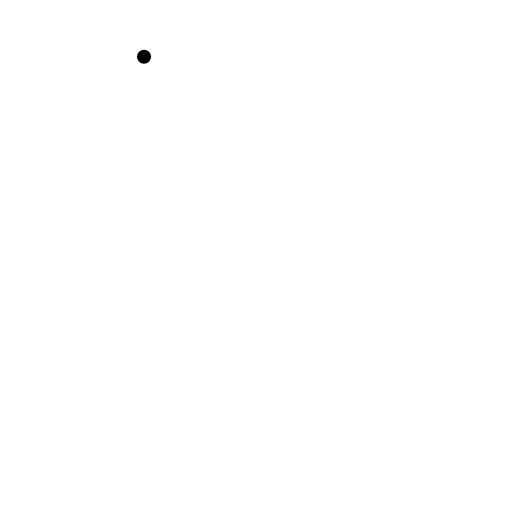
t = 0.00 s
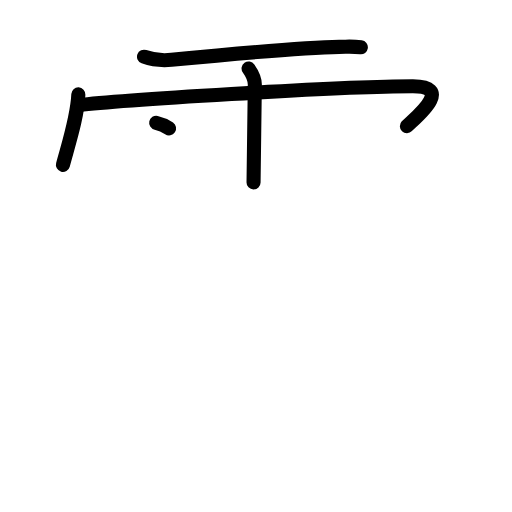
t = 4.25 s
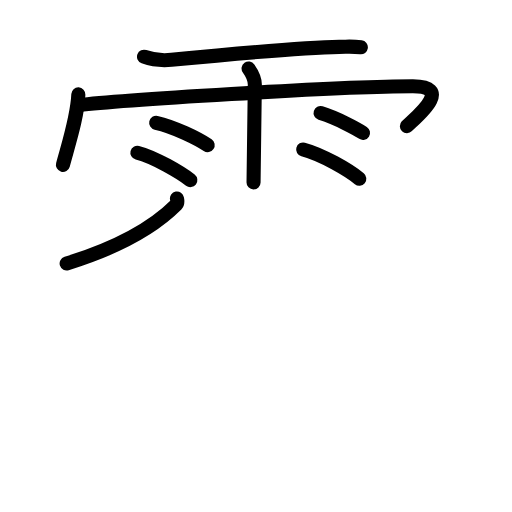
t = 8.88 s
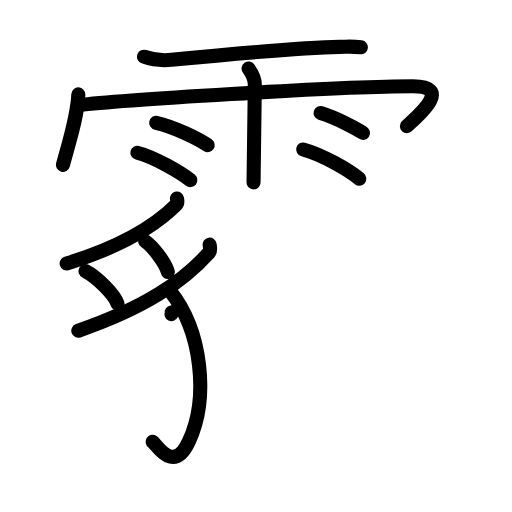
t = 13.13 s
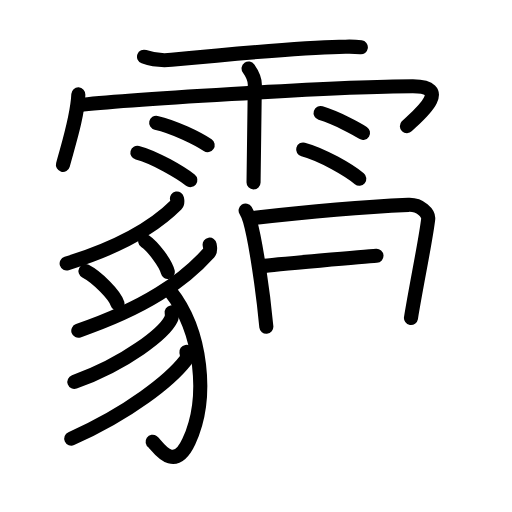
t = 17.75 s
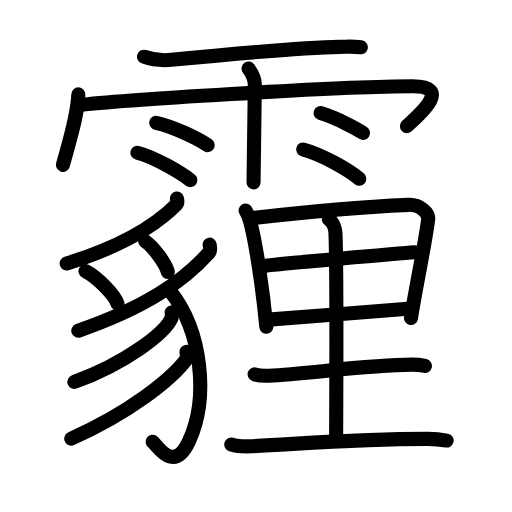
t = 22.00 s

The animated SVG that drew these frames (rendered in a browser with its animation timeline set to each time). Animation: 60 SMIL elements (animate=60); one cycle of 22.00 s.

<?xml version="1.0" encoding="UTF-8"?>
<!--
AniKanjiVG is licensed by CC-BY-SA Paul C. Sommerhoff (https://bitbucket.org/sommerhoff/anikanjivg).
AniKanjiVG uses KanjiVG which is licensed by CC-BY-SA Ulrich Apel (http://kanjivg.tagaini.net).
See also http://creativecommons.org/licenses/by-sa/3.0/
-->
<svg xmlns:kvg='http://kanjivg.tagaini.net' xmlns='http://www.w3.org/2000/svg' width='109' height='109' viewBox='0 0 109 109' style='fill:none;stroke:#000000;stroke-width:3;stroke-linecap:round;stroke-linejoin:round;' id="kvg:kanji_0973e"><g id="kvg:0973e" kvg:element="霾"><g id="kvg:0973e-g1" kvg:element="雨" kvg:variant="true" kvg:position="top" kvg:radical="general"><path id="kvg:0973e-s1" kvg:type="㇐" d="M30.66,12.08c1.84,0.67,4.36,0.8,5.85,0.66c7.96-0.77,28.52-2.66,35.7-2.77c2.09-0.03,2.69-0.15,4.61,0.1"><animate attributeName="d" begin="0.0s" dur="0.3333333333333333s" from="M30.66,12.08C30.66,12.08,30.66,12.08,30.66,12.08" to="M30.66,12.08c1.84,0.67,4.36,0.8,5.85,0.66" />
<animate attributeName="d" begin="0.3333333333333333s" dur="0.3333333333333333s" from="M30.66,12.08c1.84,0.67,4.36,0.8,5.85,0.66c0,0,0,0,0,0,0" to="M30.66,12.08c1.84,0.67,4.36,0.8,5.85,0.66c7.96-0.77,28.52-2.66,35.7-2.77" />
<animate attributeName="d" begin="0.6666666666666666s" dur="0.3333333333333333s" from="M30.66,12.08c1.84,0.67,4.36,0.8,5.85,0.66c7.96-0.77,28.52-2.66,35.7-2.77c0,0,0,0,0,0,0" to="M30.66,12.08c1.84,0.67,4.36,0.8,5.85,0.66c7.96-0.77,28.52-2.66,35.7-2.77c2.09-0.03,2.69-0.15,4.61,0.1" />
</path>
<path id="kvg:0973e-s2" kvg:type="㇔/㇑" d="M16.68,20.1c-0.2,4.81-1.97,10.13-3.28,14.99"><animate attributeName="d" begin="1.0s" dur="1.0s" from="M16.68,20.1C16.68,20.1,16.68,20.1,16.68,20.1" to="M16.68,20.1c-0.2,4.81-1.97,10.13-3.28,14.99" />
<animate attributeName="d" begin="0s" dur="1.0s" from="M-100,-100" to="M-100,-100" />
</path>
<path id="kvg:0973e-s3" kvg:type="㇖b/㇆" d="M16.85,22.39c7.4-0.97,55.34-4.02,71.05-4.02c9.1,0,0.17,6.99-1.28,8.5"><animate attributeName="d" begin="2.0s" dur="0.5s" from="M16.85,22.39C16.85,22.39,16.85,22.39,16.85,22.39" to="M16.85,22.39c7.4-0.97,55.34-4.02,71.05-4.02" />
<animate attributeName="d" begin="2.5s" dur="0.5s" from="M16.85,22.39c7.4-0.97,55.34-4.02,71.05-4.02c0,0,0,0,0,0,0" to="M16.85,22.39c7.4-0.97,55.34-4.02,71.05-4.02c9.1,0,0.17,6.99-1.28,8.5" />
<animate attributeName="d" begin="0s" dur="2.0s" from="M-100,-100" to="M-100,-100" />
</path>
<path id="kvg:0973e-s4" kvg:type="㇑" d="M52.92,14.59c0.91,1.29,1.31,2.14,1.33,3.4c0.01,0.45-0.27,19.6-0.27,20.85"><animate attributeName="d" begin="3.0s" dur="0.5s" from="M52.92,14.59C52.92,14.59,52.92,14.59,52.92,14.59" to="M52.92,14.59c0.91,1.29,1.31,2.14,1.33,3.4" />
<animate attributeName="d" begin="3.5s" dur="0.5s" from="M52.92,14.59c0.91,1.29,1.31,2.14,1.33,3.4c0,0,0,0,0,0,0" to="M52.92,14.59c0.91,1.29,1.31,2.14,1.33,3.4c0.01,0.45-0.27,19.6-0.27,20.85" />
<animate attributeName="d" begin="0s" dur="3.0s" from="M-100,-100" to="M-100,-100" />
</path>
<path id="kvg:0973e-s5" kvg:type="㇔" d="M33.25,26.14c3.77,0.84,8.9,3.36,10.96,4.76"><animate attributeName="d" begin="4.0s" dur="1.0s" from="M33.25,26.14C33.25,26.14,33.25,26.14,33.25,26.14" to="M33.25,26.14c3.77,0.84,8.9,3.36,10.96,4.76" />
<animate attributeName="d" begin="0s" dur="4.0s" from="M-100,-100" to="M-100,-100" />
</path>
<path id="kvg:0973e-s6" kvg:type="㇔" d="M29.25,32.51c3.65,0.92,9.28,4.29,11.27,5.83"><animate attributeName="d" begin="5.0s" dur="1.0s" from="M29.25,32.51C29.25,32.51,29.25,32.51,29.25,32.51" to="M29.25,32.51c3.65,0.92,9.28,4.29,11.27,5.83" />
<animate attributeName="d" begin="0s" dur="5.0s" from="M-100,-100" to="M-100,-100" />
</path>
<path id="kvg:0973e-s7" kvg:type="㇔" d="M68.25,24.07c3.56,1.1,7.6,3.31,9.03,4.22"><animate attributeName="d" begin="6.0s" dur="1.0s" from="M68.25,24.07C68.25,24.07,68.25,24.07,68.25,24.07" to="M68.25,24.07c3.56,1.1,7.6,3.31,9.03,4.22" />
<animate attributeName="d" begin="0s" dur="6.0s" from="M-100,-100" to="M-100,-100" />
</path>
<path id="kvg:0973e-s8" kvg:type="㇔" d="M64.54,31.82c4.11,1.1,9.71,4.39,11.95,6.22"><animate attributeName="d" begin="7.0s" dur="1.0s" from="M64.54,31.82C64.54,31.82,64.54,31.82,64.54,31.82" to="M64.54,31.82c4.11,1.1,9.71,4.39,11.95,6.22" />
<animate attributeName="d" begin="0s" dur="7.0s" from="M-100,-100" to="M-100,-100" />
</path>
</g>
<g id="kvg:0973e-g2" kvg:element="貍" kvg:position="bottom"><g id="kvg:0973e-g3" kvg:element="豸" kvg:position="left"><path id="kvg:0973e-s9" kvg:type="㇒" d="M37.67,42.25c0.06,0.33,0.24,0.94-0.13,1.31c-4.59,4.6-11.38,8.82-23.35,12.53"><animate attributeName="d" begin="8.0s" dur="0.5s" from="M37.67,42.25C37.67,42.25,37.67,42.25,37.67,42.25" to="M37.67,42.25c0.06,0.33,0.24,0.94-0.13,1.31" />
<animate attributeName="d" begin="8.5s" dur="0.5s" from="M37.67,42.25c0.06,0.33,0.24,0.94-0.13,1.31c0,0,0,0,0,0,0" to="M37.67,42.25c0.06,0.33,0.24,0.94-0.13,1.31c-4.59,4.6-11.38,8.82-23.35,12.53" />
<animate attributeName="d" begin="0s" dur="8.0s" from="M-100,-100" to="M-100,-100" />
</path>
<path id="kvg:0973e-s10" kvg:type="㇔" d="M18.2,57.72c2.41,1.23,6.23,5.05,6.83,6.96"><animate attributeName="d" begin="9.0s" dur="1.0s" from="M18.2,57.72C18.2,57.72,18.2,57.72,18.2,57.72" to="M18.2,57.72c2.41,1.23,6.23,5.05,6.83,6.96" />
<animate attributeName="d" begin="0s" dur="9.0s" from="M-100,-100" to="M-100,-100" />
</path>
<path id="kvg:0973e-s11" kvg:type="㇔" d="M30.91,51.35c1.7,1.16,4.39,4.76,4.81,6.55"><animate attributeName="d" begin="10.0s" dur="1.0s" from="M30.91,51.35C30.91,51.35,30.91,51.35,30.91,51.35" to="M30.91,51.35c1.7,1.16,4.39,4.76,4.81,6.55" />
<animate attributeName="d" begin="0s" dur="10.0s" from="M-100,-100" to="M-100,-100" />
</path>
<path id="kvg:0973e-s12" kvg:type="㇒" d="M44.63,52.09c0.07,0.43,0.29,1.24-0.15,1.73c-5.47,6.09-13.56,11.68-27.81,16.59"><animate attributeName="d" begin="11.0s" dur="0.5s" from="M44.63,52.09C44.63,52.09,44.63,52.09,44.63,52.09" to="M44.63,52.09c0.07,0.43,0.29,1.24-0.15,1.73" />
<animate attributeName="d" begin="11.5s" dur="0.5s" from="M44.63,52.09c0.07,0.43,0.29,1.24-0.15,1.73c0,0,0,0,0,0,0" to="M44.63,52.09c0.07,0.43,0.29,1.24-0.15,1.73c-5.47,6.09-13.56,11.68-27.81,16.59" />
<animate attributeName="d" begin="0s" dur="11.0s" from="M-100,-100" to="M-100,-100" />
</path>
<path id="kvg:0973e-s13" kvg:type="㇕v" d="M36.27,62.04C43,70.5,44.5,84.75,40.2,94.01c-3.26,7.02-6.83,0.64-7.71,0.03"><animate attributeName="d" begin="12.0s" dur="0.5s" from="M36.27,62.04C36.27,62.04,36.27,62.04,36.27,62.04" to="M36.27,62.04C43,70.5,44.5,84.75,40.2,94.01" />
<animate attributeName="d" begin="12.5s" dur="0.5s" from="M36.27,62.04C43,70.5,44.5,84.75,40.2,94.01c0,0,0,0,0,0,0" to="M36.27,62.04C43,70.5,44.5,84.75,40.2,94.01c-3.26,7.02-6.83,0.64-7.71,0.03" />
<animate attributeName="d" begin="0s" dur="12.0s" from="M-100,-100" to="M-100,-100" />
</path>
<path id="kvg:0973e-s14" kvg:type="㇒" d="M36.54,66.51c0.06,0.35,0.12,0.9-0.12,1.4c-1.41,2.95-9.51,9.43-20.59,13.4"><animate attributeName="d" begin="13.0s" dur="0.5s" from="M36.54,66.51C36.54,66.51,36.54,66.51,36.54,66.51" to="M36.54,66.51c0.06,0.35,0.12,0.9-0.12,1.4" />
<animate attributeName="d" begin="13.5s" dur="0.5s" from="M36.54,66.51c0.06,0.35,0.12,0.9-0.12,1.4c0,0,0,0,0,0,0" to="M36.54,66.51c0.06,0.35,0.12,0.9-0.12,1.4c-1.41,2.95-9.51,9.43-20.59,13.4" />
<animate attributeName="d" begin="0s" dur="13.0s" from="M-100,-100" to="M-100,-100" />
</path>
<path id="kvg:0973e-s15" kvg:type="㇒" d="M39.68,74.91c0.07,0.43,0.3,1.18-0.14,1.75c-3.22,4.18-11.95,11.19-24.37,16.71"><animate attributeName="d" begin="14.0s" dur="0.5s" from="M39.68,74.91C39.68,74.91,39.68,74.91,39.68,74.91" to="M39.68,74.91c0.07,0.43,0.3,1.18-0.14,1.75" />
<animate attributeName="d" begin="14.5s" dur="0.5s" from="M39.68,74.91c0.07,0.43,0.3,1.18-0.14,1.75c0,0,0,0,0,0,0" to="M39.68,74.91c0.07,0.43,0.3,1.18-0.14,1.75c-3.22,4.18-11.95,11.19-24.37,16.71" />
<animate attributeName="d" begin="0s" dur="14.0s" from="M-100,-100" to="M-100,-100" />
</path>
</g>
<g id="kvg:0973e-g4" kvg:element="里" kvg:position="right"><path id="kvg:0973e-s16" kvg:type="㇑" d="M52.29,44.82c0.26,0.41,0.77,1.69,0.92,2.21c1.2,4.25,2.75,14.61,3.49,22.53"><animate attributeName="d" begin="15.0s" dur="0.5s" from="M52.29,44.82C52.29,44.82,52.29,44.82,52.29,44.82" to="M52.29,44.82c0.26,0.41,0.77,1.69,0.92,2.21" />
<animate attributeName="d" begin="15.5s" dur="0.5s" from="M52.29,44.82c0.26,0.41,0.77,1.69,0.92,2.21c0,0,0,0,0,0,0" to="M52.29,44.82c0.26,0.41,0.77,1.69,0.92,2.21c1.2,4.25,2.75,14.61,3.49,22.53" />
<animate attributeName="d" begin="0s" dur="15.0s" from="M-100,-100" to="M-100,-100" />
</path>
<path id="kvg:0973e-s17" kvg:type="㇕a" d="M54.03,46.39c9.29-1.07,24.22-2.39,32.91-2.78c2.56-0.12,4.35,1.84,4.22,3c-0.48,4.28-2.51,13.94-3.67,21.09"><animate attributeName="d" begin="16.0s" dur="0.3333333333333333s" from="M54.03,46.39C54.03,46.39,54.03,46.39,54.03,46.39" to="M54.03,46.39c9.29-1.07,24.22-2.39,32.91-2.78" />
<animate attributeName="d" begin="16.333333333333332s" dur="0.3333333333333333s" from="M54.03,46.39c9.29-1.07,24.22-2.39,32.91-2.78c0,0,0,0,0,0,0" to="M54.03,46.39c9.29-1.07,24.22-2.39,32.91-2.78c2.56-0.12,4.35,1.84,4.22,3" />
<animate attributeName="d" begin="16.666666666666668s" dur="0.3333333333333333s" from="M54.03,46.39c9.29-1.07,24.22-2.39,32.91-2.78c2.56-0.12,4.35,1.84,4.22,3c0,0,0,0,0,0,0" to="M54.03,46.39c9.29-1.07,24.22-2.39,32.91-2.78c2.56-0.12,4.35,1.84,4.22,3c-0.48,4.28-2.51,13.94-3.67,21.09" />
<animate attributeName="d" begin="0s" dur="16.0s" from="M-100,-100" to="M-100,-100" />
</path>
<path id="kvg:0973e-s18" kvg:type="㇐a" d="M55.76,56.65c3.03-0.42,30.02-2.76,32.52-2.93"><animate attributeName="d" begin="17.0s" dur="1.0s" from="M55.76,56.65C55.76,56.65,55.76,56.65,55.76,56.65" to="M55.76,56.65c3.03-0.42,30.02-2.76,32.52-2.93" />
<animate attributeName="d" begin="0s" dur="17.0s" from="M-100,-100" to="M-100,-100" />
</path>
<path id="kvg:0973e-s19" kvg:type="㇐a" d="M57.18,68.04c6.69-0.46,21.08-1.64,30.31-2.38"><animate attributeName="d" begin="18.0s" dur="1.0s" from="M57.18,68.04C57.18,68.04,57.18,68.04,57.18,68.04" to="M57.18,68.04c6.69-0.46,21.08-1.64,30.31-2.38" />
<animate attributeName="d" begin="0s" dur="18.0s" from="M-100,-100" to="M-100,-100" />
</path>
<path id="kvg:0973e-s20" kvg:type="㇑a" d="M70.01,46.66c1.03,0.77,1.38,2.31,1.41,3c0.34,8.88,0.14,40.57,0.14,43.78"><animate attributeName="d" begin="19.0s" dur="0.5s" from="M70.01,46.66C70.01,46.66,70.01,46.66,70.01,46.66" to="M70.01,46.66c1.03,0.77,1.38,2.31,1.41,3" />
<animate attributeName="d" begin="19.5s" dur="0.5s" from="M70.01,46.66c1.03,0.77,1.38,2.31,1.41,3c0,0,0,0,0,0,0" to="M70.01,46.66c1.03,0.77,1.38,2.31,1.41,3c0.34,8.88,0.14,40.57,0.14,43.78" />
<animate attributeName="d" begin="0s" dur="19.0s" from="M-100,-100" to="M-100,-100" />
</path>
<path id="kvg:0973e-s21" kvg:type="㇐" d="M54.21,79.69c0.78,0.29,2.21,0.32,3,0.29c8.14-0.33,20.44-2.29,30.51-2.35c1.3-0.01,2.09,0.14,2.74,0.28"><animate attributeName="d" begin="20.0s" dur="0.3333333333333333s" from="M54.21,79.69C54.21,79.69,54.21,79.69,54.21,79.69" to="M54.21,79.69c0.78,0.29,2.21,0.32,3,0.29" />
<animate attributeName="d" begin="20.333333333333332s" dur="0.3333333333333333s" from="M54.21,79.69c0.78,0.29,2.21,0.32,3,0.29c0,0,0,0,0,0,0" to="M54.21,79.69c0.78,0.29,2.21,0.32,3,0.29c8.14-0.33,20.44-2.29,30.51-2.35" />
<animate attributeName="d" begin="20.666666666666668s" dur="0.3333333333333333s" from="M54.21,79.69c0.78,0.29,2.21,0.32,3,0.29c8.14-0.33,20.44-2.29,30.51-2.35c0,0,0,0,0,0,0" to="M54.21,79.69c0.78,0.29,2.21,0.32,3,0.29c8.14-0.33,20.44-2.29,30.51-2.35c1.3-0.01,2.09,0.14,2.74,0.28" />
<animate attributeName="d" begin="0s" dur="20.0s" from="M-100,-100" to="M-100,-100" />
</path>
<path id="kvg:0973e-s22" kvg:type="㇐" d="M49.24,94.63c1.14,0.37,3.24,0.43,4.38,0.37c11.89-0.62,23.32-1.59,37.47-1.57c1.9,0,3.05,0.18,4,0.36"><animate attributeName="d" begin="21.0s" dur="0.3333333333333333s" from="M49.24,94.63C49.24,94.63,49.24,94.63,49.24,94.63" to="M49.24,94.63c1.14,0.37,3.24,0.43,4.38,0.37" />
<animate attributeName="d" begin="21.333333333333332s" dur="0.3333333333333333s" from="M49.24,94.63c1.14,0.37,3.24,0.43,4.38,0.37c0,0,0,0,0,0,0" to="M49.24,94.63c1.14,0.37,3.24,0.43,4.38,0.37c11.89-0.62,23.32-1.59,37.47-1.57" />
<animate attributeName="d" begin="21.666666666666668s" dur="0.3333333333333333s" from="M49.24,94.63c1.14,0.37,3.24,0.43,4.38,0.37c11.89-0.62,23.32-1.59,37.47-1.57c0,0,0,0,0,0,0" to="M49.24,94.63c1.14,0.37,3.24,0.43,4.38,0.37c11.89-0.62,23.32-1.59,37.47-1.57c1.9,0,3.05,0.18,4,0.36" />
<animate attributeName="d" begin="0s" dur="21.0s" from="M-100,-100" to="M-100,-100" />
</path>
</g>
</g>
</g>
</svg>
